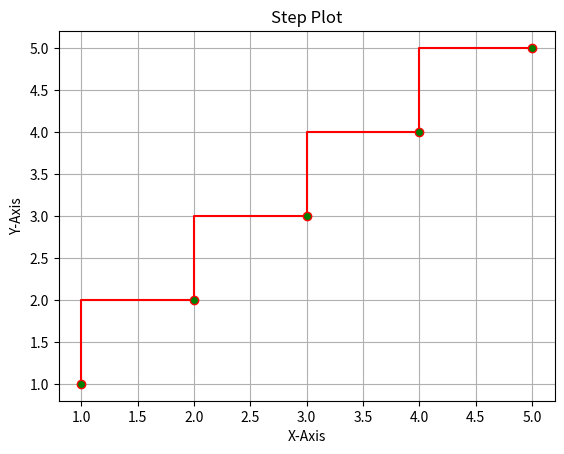

Python code for this plot:
# How to Create Step Plot in Python Matplotlib?

import matplotlib.pyplot as plt
import random

x=[1,2,3,4,5]
y=[1,2,3,4,5]

# for i in range(1,6):
#     x.append(random.randint(1,5))

# for i in range(1,6):
#     y.append(random.randint(5,10))

# print(x)
# print(y)

plt.title("Step Plot")
plt.xlabel("X-Axis")
plt.ylabel("Y-Axis")

plt.step(x,y,marker="o",color="r",mfc="g")

plt.grid()
plt.show()

